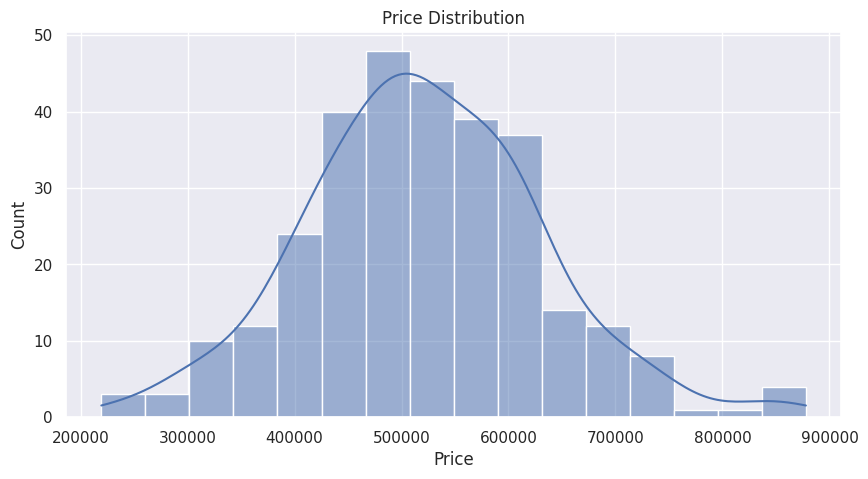
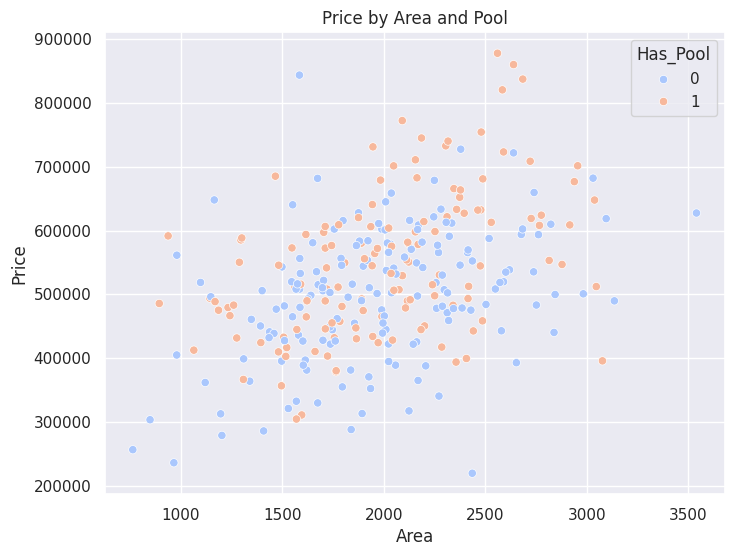
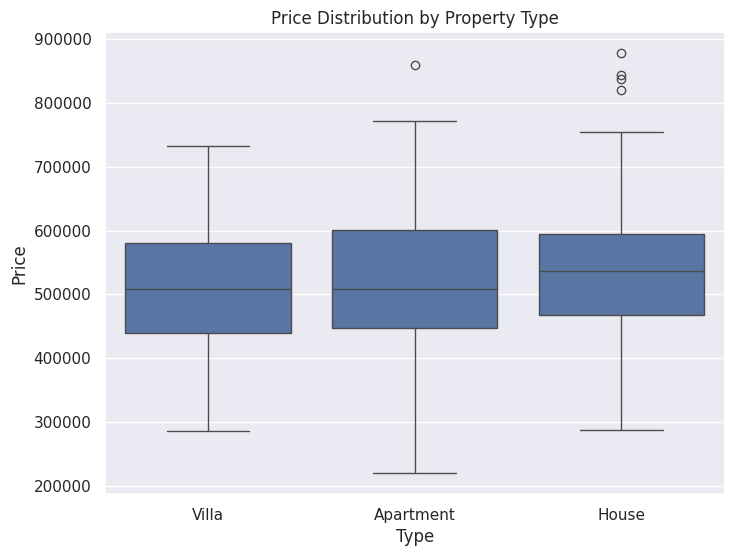

Python code for these plots, in order:
import pandas as pd
import numpy as np
import matplotlib.pyplot as plt
import seaborn as sns

sns.set_theme()

# 1. Data Generation
np.random.seed(42)
n = 300
df = pd.DataFrame({
    'Price': np.random.normal(300000, 100000, n),
    'Area': np.random.normal(2000, 500, n),
    'Type': np.random.choice(['Apartment', 'House', 'Villa'], n),
    'Has_Pool': np.random.choice([0, 1], n)
})

# Add relationship: Price increases with Area and Pool
df['Price'] += df['Area'] * 100
df.loc[df['Has_Pool'] == 1, 'Price'] += 50000

# 2. Distribution of Price
plt.figure(figsize=(10, 5))
sns.histplot(df['Price'], kde=True)
plt.title('Price Distribution')
plt.show()

# 3. Area vs Price (Hue=Pool)
plt.figure(figsize=(8, 6))
sns.scatterplot(data=df, x='Area', y='Price', hue='Has_Pool', palette='coolwarm')
plt.title('Price by Area and Pool')
plt.show()

# 4. Price by Type
plt.figure(figsize=(8, 6))
sns.boxplot(data=df, x='Type', y='Price')
plt.title('Price Distribution by Property Type')
plt.show()